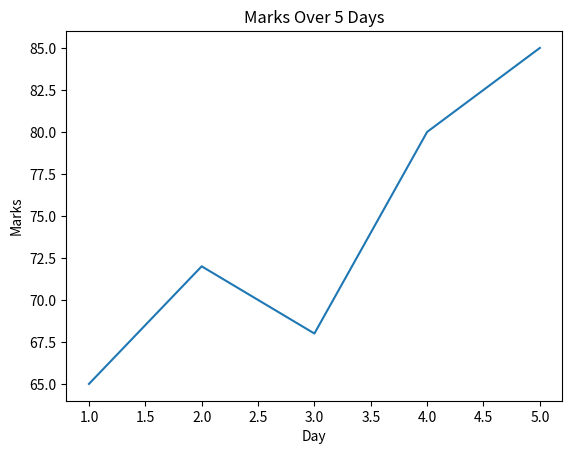
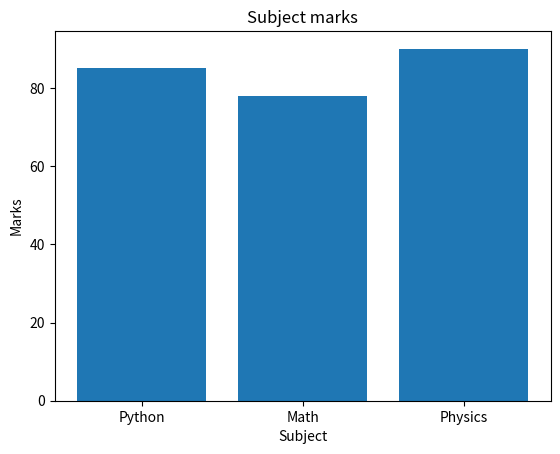
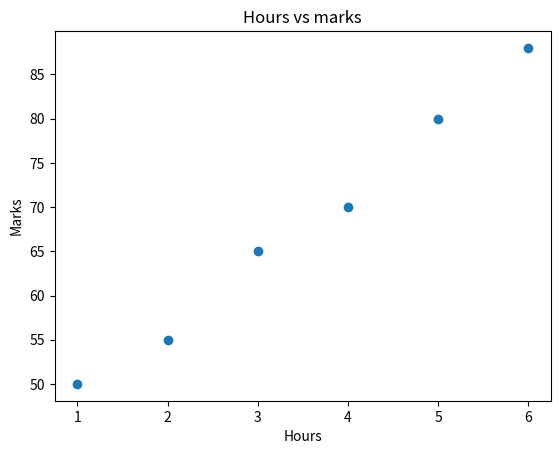
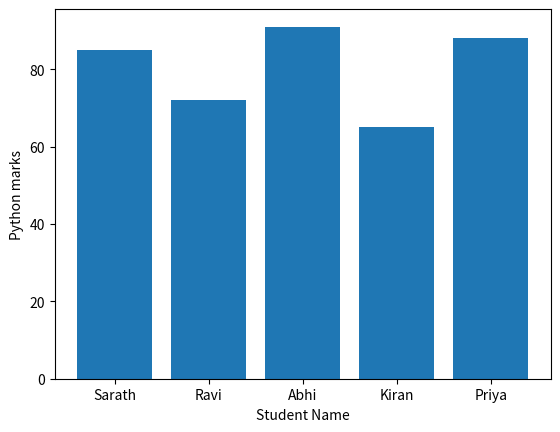
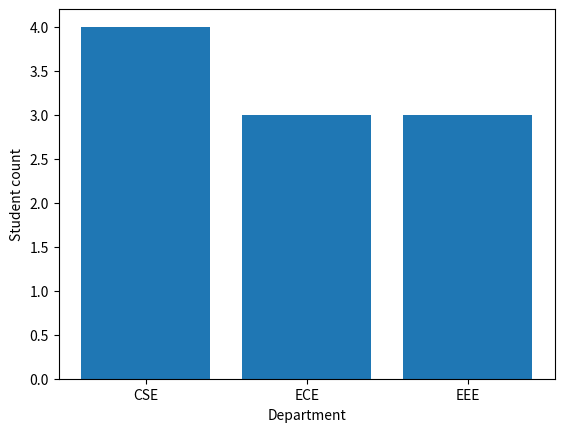
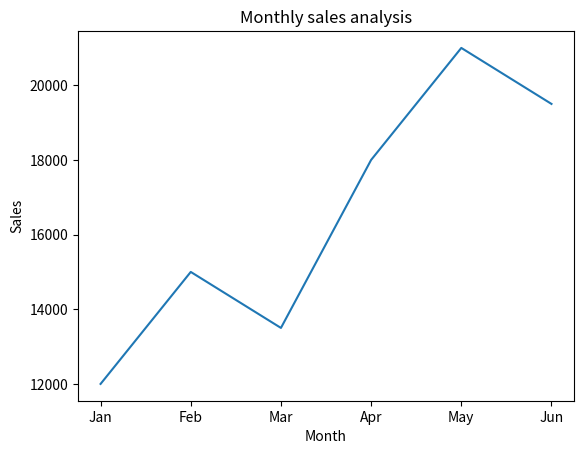

Here is the Python script that generated these plots, in order:
"""
Mission Day 44
Topic: Introduction to Matplotlib

Concepts:
- matplotlib
- line plot
- bar chart
- scatter plot
- xlabel()
- ylabel()
- title()
- show()
- Pandas + Matplotlib
"""
import matplotlib.pyplot as plt

# ---------- Exercise 1 ----------
days = [1, 2, 3, 4, 5]
marks = [65, 72, 68, 80, 85]
plt.plot(days, marks)

plt.xlabel("Day")
plt.ylabel("Marks")
plt.title("Marks Over 5 Days")

plt.show()

# ---------- Exercise 2 ---------
subjects = ["Python", "Math", "Physics"]
marks = [85, 78, 90]
plt.bar(subjects, marks)
plt.xlabel("Subject")
plt.ylabel("Marks")
plt.title("Subject marks")
plt.show()

# --------- Exercise 3 --------
hours = [1, 2, 3, 4, 5, 6]
marks = [50, 55, 65, 70, 80, 88]
plt.scatter(hours, marks)
plt.xlabel("Hours")
plt.ylabel("Marks")
plt.title("Hours vs marks")
plt.show()

# ---------- Exercise 4 ----------
import pandas as pd
students = pd.DataFrame({
    "Name": ["Sarath", "Ravi", "Abhi", "Kiran", "Priya"],
    "Python": [85, 72, 91, 65, 88]
})

plt.bar(students["Name"], students["Python"])
plt.xlabel("Student Name")
plt.ylabel("Python marks")
plt.show()

# --------- Exercise 5 ---------
department = ["CSE", "ECE", "EEE"]
students_count = [4, 3, 3]
plt.bar(department, students_count)
plt.xlabel("Department")
plt.ylabel("Student count")
plt.show()

# ----------- Exercise 6 ------
months = ["Jan", "Feb", "Mar", "Apr", "May", "Jun"]
sales = [12000, 15000, 13500, 18000, 21000, 19500]
plt.plot(months, sales)
plt.xlabel("Month")
plt.ylabel("Sales")
plt.title("Monthly sales analysis")
plt.show()

print(months[sales.index(max(sales))])
print(max(sales))
print(months[sales.index(min(sales))])
print(min(sales))

print("\nDay44 completed")
